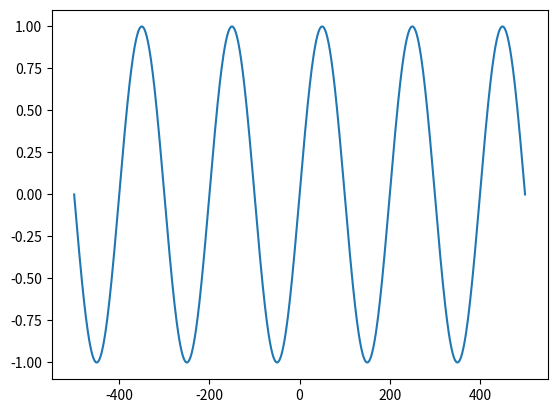

This chart was generated by the following Python code:
# gratings.py

import numpy as np
import matplotlib.pyplot as plt

x = np.arange(-500, 501, 1)

wavelength = 200
y = np.sin(2 * np.pi * x / wavelength)

plt.plot(x, y)
plt.show()